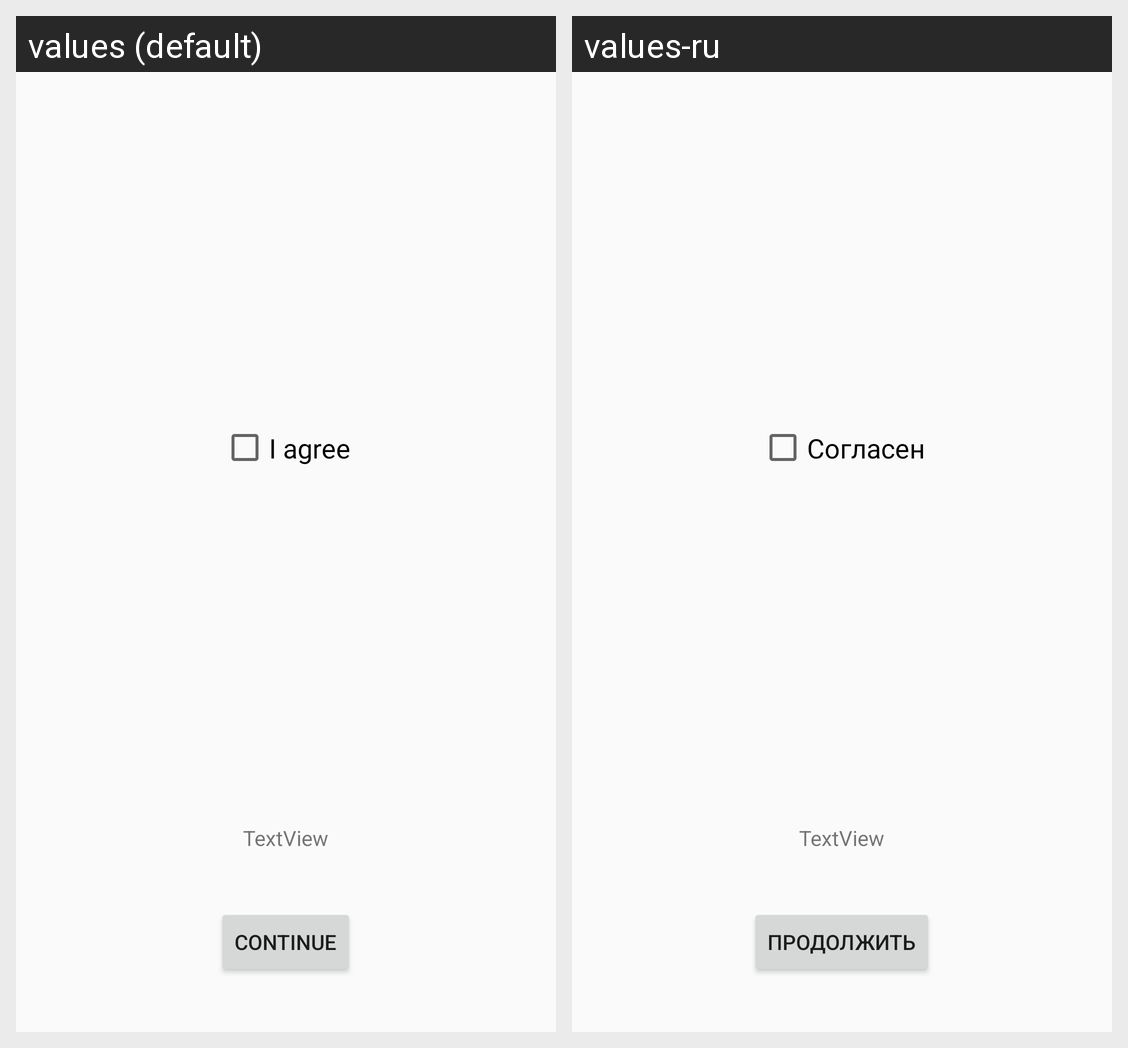

Here is an Android app screen in its default locale and in the app's own translations. Write out the translated-string differences for the strings that appear on this screen.
Android screen res/layout/fragment_user_agree.xml rendered under 2 locales, left to right: values (default), values-ru. Device: Nexus 5 (rendered at 1080×1920; each locale shown at half size, 540×960, under a caption strip naming it); theme AppTheme.NoActionBar.
Strings drawn on this screen, with the default value and each locale's value (text and hints the layout hard-codes, and strings that could not be matched under every locale, appear in the picture but are not listed):

user_agree_question
  values: I agree
  values-ru: Согласен

continue_button_text
  values: Continue
  values-ru: Продолжить
